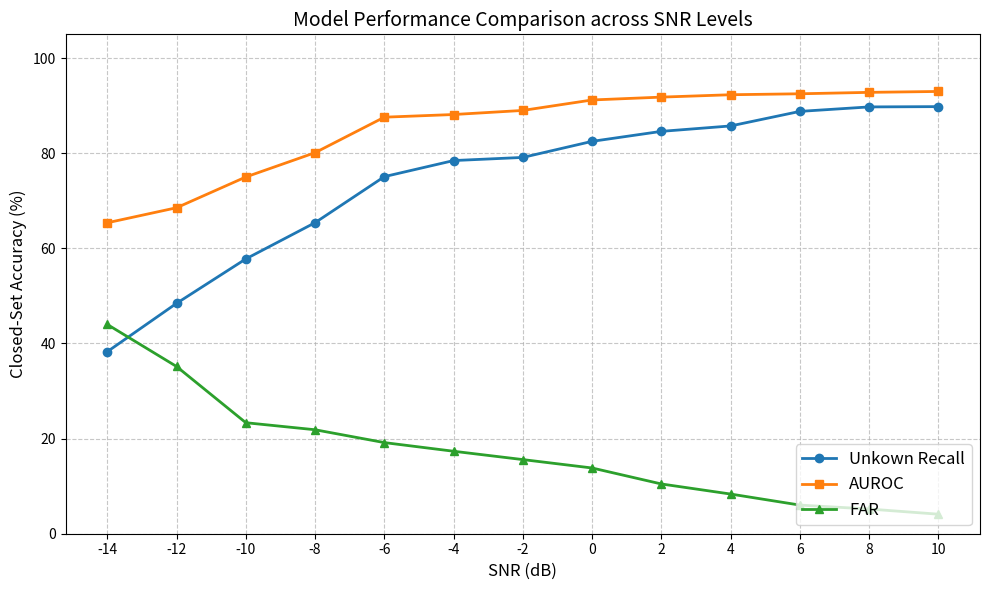

This figure's Python source:
import matplotlib.pyplot as plt
import numpy as np


def plot_model_comparison():
    # Input Data
    snr_values = np.arange(-14, 12, 2)

    # Replace these with your actual extracted values
    results = {
            "Unkown Recall": [0.3828, 0.4844, 0.5778, 0.6540, 0.7508, 0.7846, 0.7912, 0.8250, 0.8460, 0.8574, 0.8880, 0.8974, 0.8980],
            "AUROC": [0.6538, 0.6854, 0.75008, 0.8012, 0.8758, 0.8814, 0.8900, 0.9120, 0.9180, 0.9230, 0.925, 0.928, 0.9299],
            "FAR": [0.4400, 0.3516, 0.2334, 0.2186, 0.1916, 0.1734, 0.15586, 0.1382, 0.1046, 0.0834, 0.0602, 0.05192, 0.04104],

    }




    plt.figure(figsize=(10, 6))
    markers = ['o', 's', '^', 'D', 'x', '*', 'p' ]

    for (label, accs), marker in zip(results.items(), markers):
        # Convert to percentage
        plt.plot(snr_values, [a * 100 for a in accs], label=label,
                 marker=marker, linewidth=2, markersize=6)

    plt.grid(True, linestyle='--', alpha=0.7)
    plt.xlabel("SNR (dB)", fontsize=12)
    plt.ylabel("Closed-Set Accuracy (%)", fontsize=12)
    plt.title("Model Performance Comparison across SNR Levels", fontsize=14)
    plt.legend(loc="lower right", fontsize=12)
    plt.xticks(snr_values)
    plt.ylim(0, 105)

    plt.tight_layout()
    plt.savefig("closed_set_snr_comparison.png", dpi=300)
    plt.show()


if __name__ == "__main__":
    plot_model_comparison()
